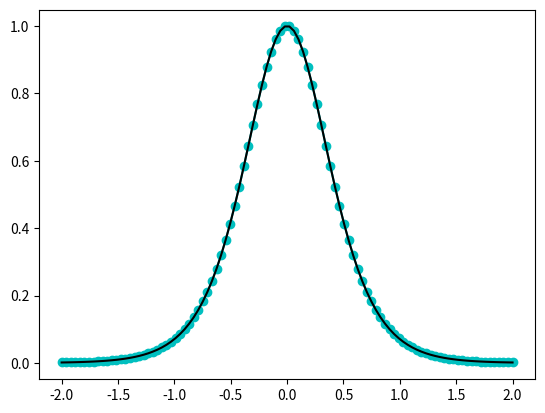

Write Python code to recreate this figure. (Note: this script raises an exception after producing the figure.)
# -*- coding: utf-8 -*-
"""
Created on Fri Apr  5 20:10:33 2019

[redacted]
"""
import matplotlib.pyplot as plt
import numpy as np

def f(x):
    return 1 + (1/2)*np.tanh(2*x)

h = 1e-6
x = np.linspace (-2,2,100)
derivadanum = (f(x+h/2)-f(x-h/2))/h
derivadareal = -np.tanh(2*x)**2 + 1

plt.plot(x,derivadanum,label="Derivada Numérica",color='c',marker='o')
plt.plot(x,derivadareal,label="Derivada Analítica",color='k')
plt.style.use('seaborn')
plt.legend()
plt.show()



